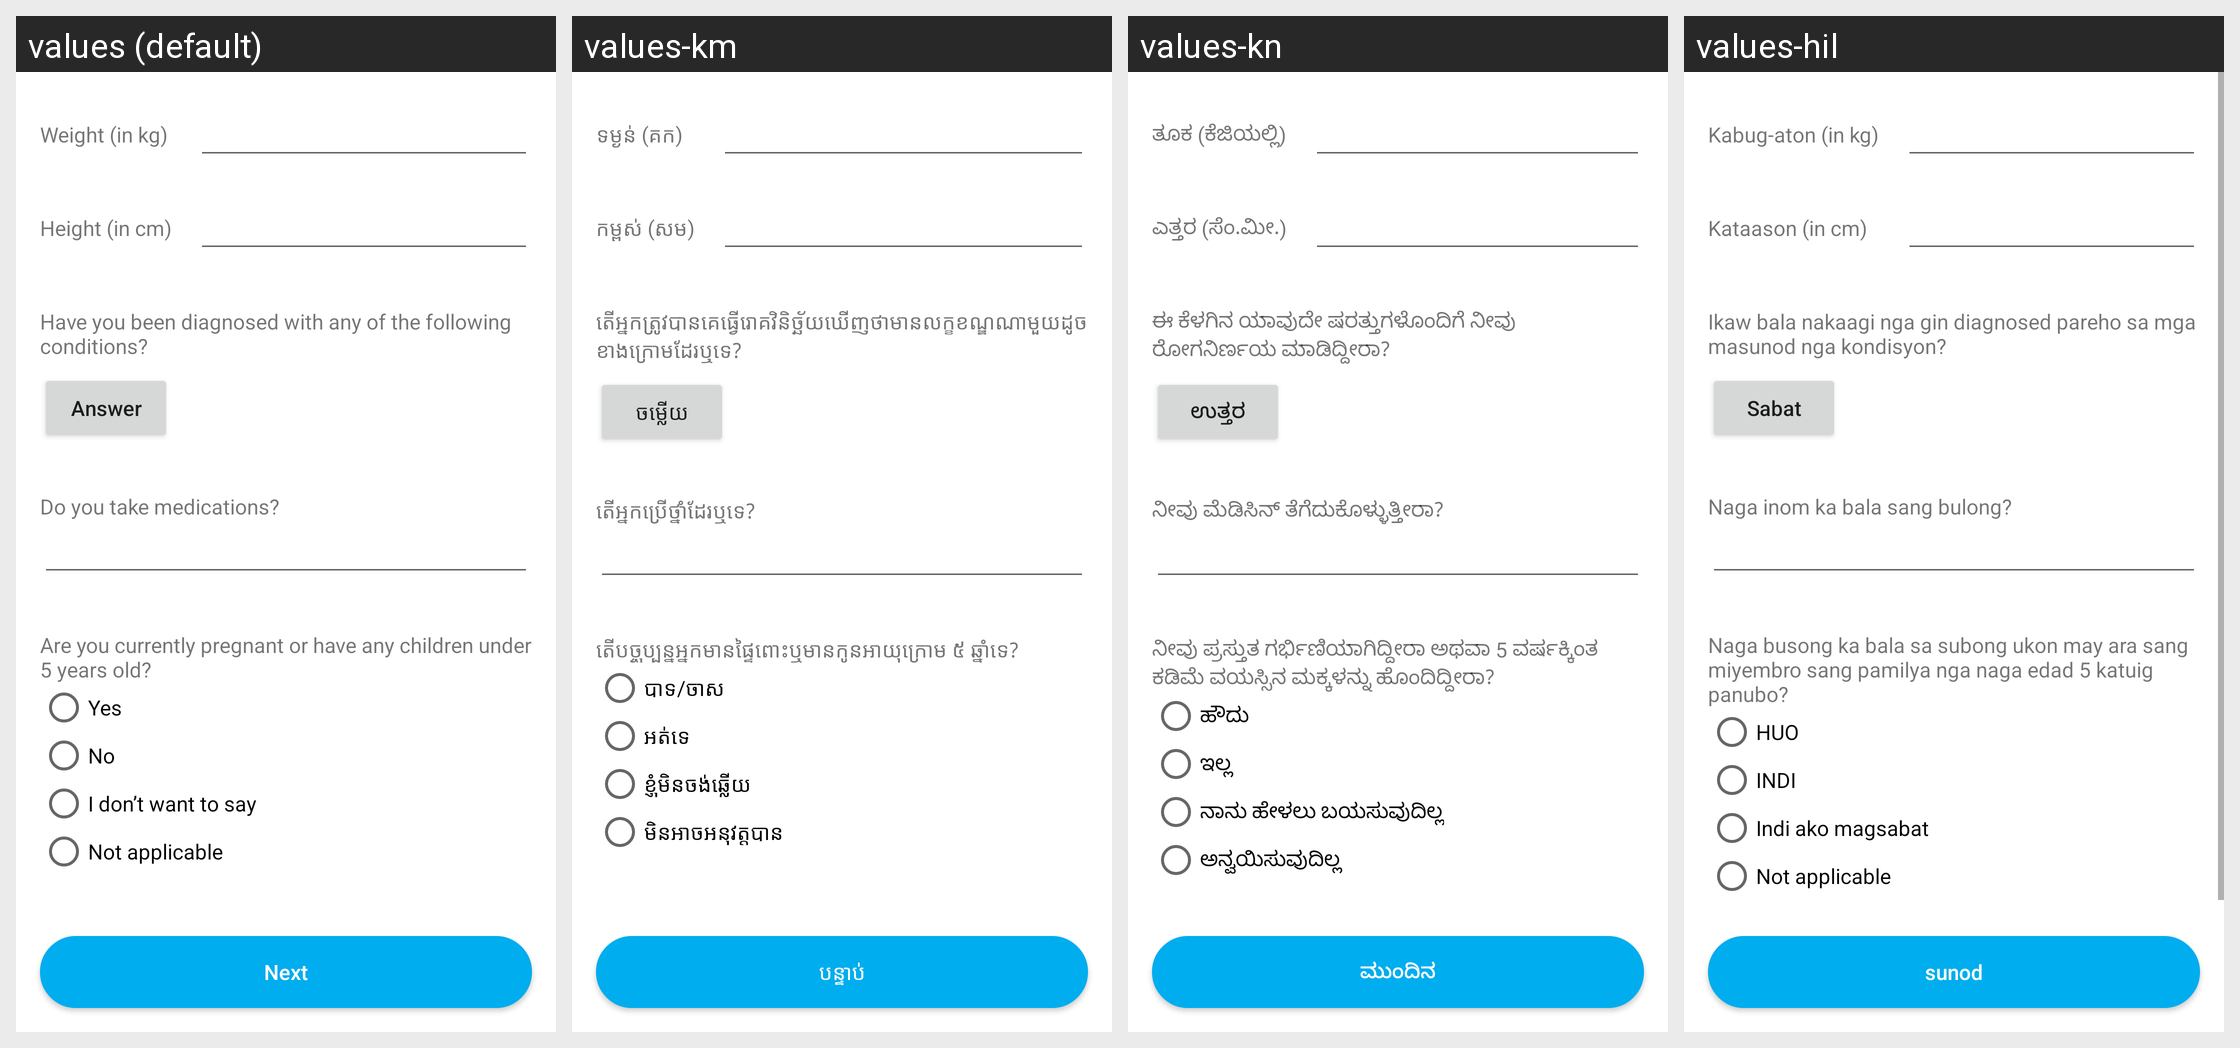

For this localized Android screen grid, give each drawn string resource with its value in every locale shown.
Android screen res/layout/fragment_new_resident_health_profile.xml rendered under 4 locales, left to right: values (default), values-km, values-kn, values-hil. Device: Nexus 5 (rendered at 1080×1920; each locale shown at half size, 540×960, under a caption strip naming it); theme AppTheme.NoActionBar.
Strings drawn on this screen, with the default value and each locale's value (text and hints the layout hard-codes, and strings that could not be matched under every locale, appear in the picture but are not listed):

weight_in_kg
  values: Weight (in kg)
  values-km: ទម្ងន់ (គក)
  values-kn: ತೂಕ (ಕೆಜಿಯಲ್ಲಿ)
  values-hil: Kabug-aton (in kg)

height_in_cm
  values: Height (in cm)
  values-km: កម្ពស់​ (សម)
  values-kn: ಎತ್ತರ (ಸೆಂ.ಮೀ.)
  values-hil: Kataason (in cm)

have_you_been_diagnosed_with_any_of_the_following_conditions
  values: Have you been diagnosed with any of the following conditions?
  values-km: តើអ្នកត្រូវបានគេធ្វើរោគវិនិច្ឆ័យឃើញថាមានលក្ខខណ្ឌណាមួយដូចខាងក្រោមដែរឬទេ?
  values-kn: ಈ ಕೆಳಗಿನ ಯಾವುದೇ ಷರತ್ತುಗಳೊಂದಿಗೆ ನೀವು ರೋಗನಿರ್ಣಯ ಮಾಡಿದ್ದೀರಾ?
  values-hil: Ikaw bala nakaagi nga gin diagnosed pareho sa mga masunod nga kondisyon?

answer
  values: Answer
  values-km: ចម្លើយ
  values-kn: ಉತ್ತರ
  values-hil: Sabat

do_you_take_medications
  values: Do you take medications?
  values-km: តើអ្នកប្រើថ្នាំដែរឬទេ?
  values-kn: ನೀವು ಮೆಡಿಸಿನ್ ತೆಗೆದುಕೊಳ್ಳುತ್ತೀರಾ?
  values-hil: Naga inom ka bala sang bulong?

are_you_currently_pregnant_or_have_any_children_under_5_years_old
  values: Are you currently pregnant or have any children under 5 years old?
  values-km: តើបច្ចុប្បន្នអ្នកមានផ្ទៃពោះឬមានកូនអាយុក្រោម ៥ ឆ្នាំទេ?
  values-kn: ನೀವು ಪ್ರಸ್ತುತ ಗರ್ಭಿಣಿಯಾಗಿದ್ದೀರಾ ಅಥವಾ 5 ವರ್ಷಕ್ಕಿಂತ ಕಡಿಮೆ ವಯಸ್ಸಿನ ಮಕ್ಕಳನ್ನು ಹೊಂದಿದ್ದೀರಾ?
  values-hil: Naga busong ka bala sa subong ukon may ara sang miyembro sang pamilya nga naga edad 5 katuig panubo?

yes
  values: Yes
  values-km: បាទ/ចាស
  values-kn: ಹೌದು
  values-hil: HUO

no
  values: No
  values-km: អត់ទេ
  values-kn: ಇಲ್ಲ
  values-hil: INDI

i_don_t_want_to_say
  values: I don’t want to say
  values-km: ខ្ញុំមិនចង់ឆ្លើយ
  values-kn: ನಾನು ಹೇಳಲು ಬಯಸುವುದಿಲ್ಲ
  values-hil: Indi ako magsabat

not_applicable
  values: Not applicable
  values-km: មិនអាចអនុវត្តបាន
  values-kn: ಅನ್ವಯಿಸುವುದಿಲ್ಲ
  values-hil: Not applicable

next
  values: Next
  values-km: បន្ទាប់
  values-kn: ಮುಂದಿನ
  values-hil: sunod
